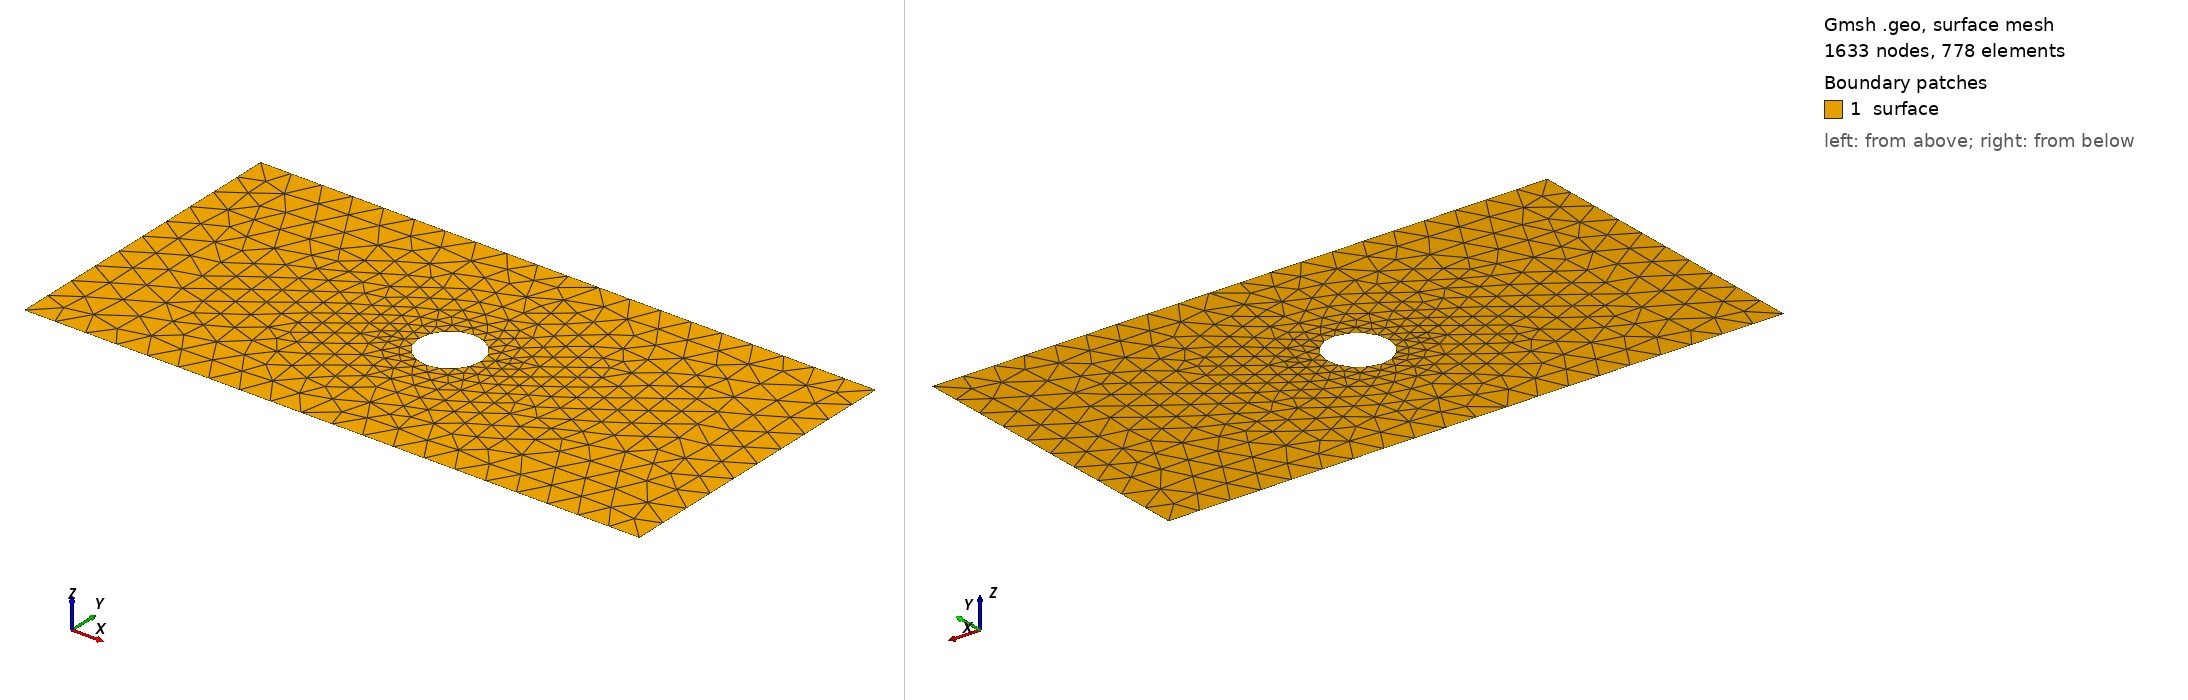

Gmsh geometry script, surface-meshed: 1633 nodes, 778 surface elements. Boundary patches (legend numbers): 1 surface. Left view from above one corner, right view from below the opposite corner. Legend entries are the model's physical surfaces. The drawing asked Gmsh for element sizes between 1% and 20% of the model's largest extent; the script's own settings can give other sizes.

=== furoCirculo.geo (drawn) ===

lc = 0.1;
furo = 0.05;
Lx = 2.0;
Ly = 1.0;
rh = 0.1;
rv = 0.1;
//+
Point(1) = {0.0, 0.0, 0, lc};
Point(2) = { Lx, 0.0, 0, lc};
Point(3) = { Lx,  Ly, 0, lc};
Point(4) = {0.0,  Ly, 0, lc};
//+
Line(1) = {1, 2};
Line(2) = {2, 3};
Line(3) = {3, 4};
Line(4) = {4, 1};

//+
Point(5) = {1.0, 0.5, 0, furo}; //centro
Point(6) = {1.0, 0.5-rv, 0, furo};  // baixo
Point(7) = {1.0+rh, 0.5, 0, furo}; // direita
Point(8) = {1.0, 0.5+rv, 0, furo}; // cima
Point(9) = {1.0-rh, 0.5, 0, furo}; // esquerda
//+
Ellipse(5) = {6, 5, 5, 7};
Ellipse(6) = {7, 5, 5, 8};
Ellipse(7) = {8, 5, 5, 9};
Ellipse(8) = {9, 5, 5, 6};

// high order element
Mesh.ElementOrder = 2;
Mesh.SecondOrderIncomplete = 0;

//+
Curve Loop(1) = {3, 4, 1, 2};
Curve Loop(2) = {7, 8, 5, 6};
Plane Surface(1) = {1, 2};
//+
Physical Curve("cc1") = {1};
Physical Curve("cc2") = {2};
Physical Curve("cc3") = {3};
Physical Curve("cc4") = {4};
Physical Curve("furo") = {7, 8, 5, 6};
Physical Surface("surface") = {1};
